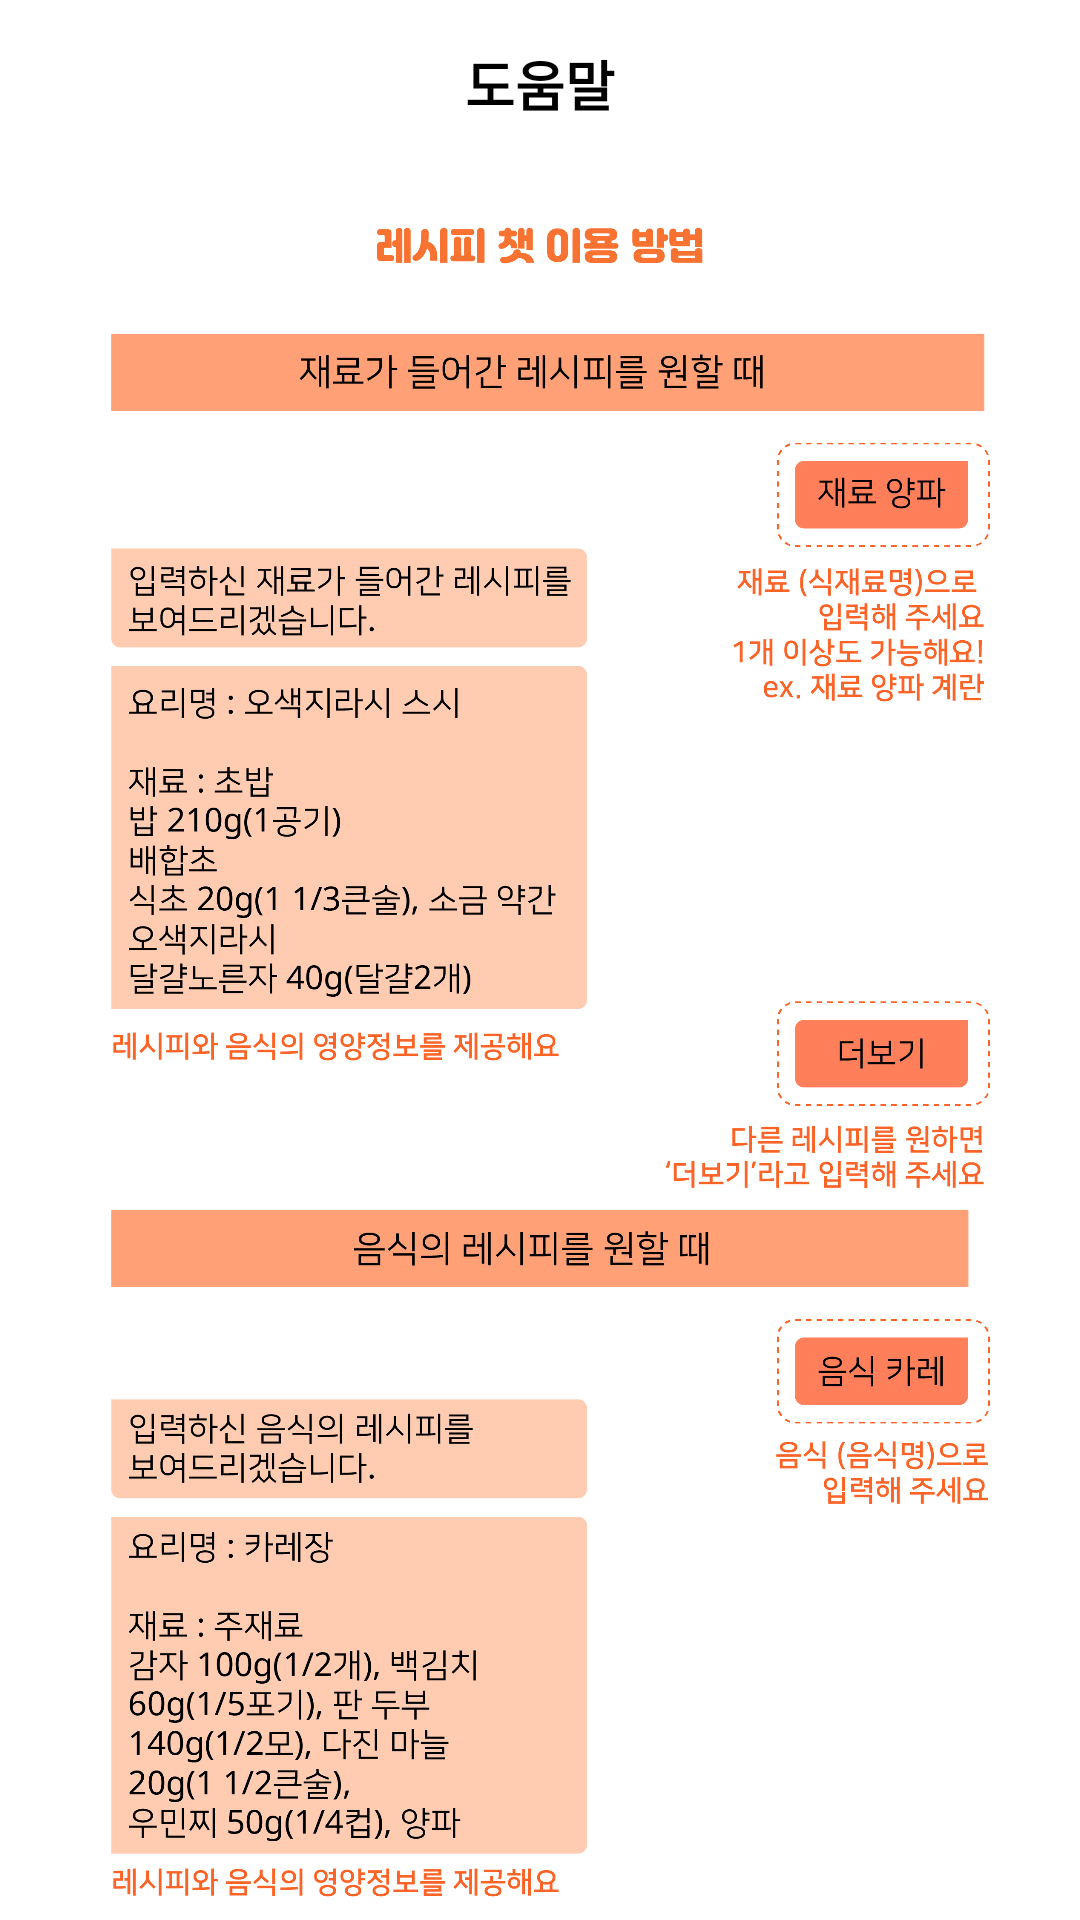

Android layout source for this screen:
<!-- AndroidManifest.xml: application theme Theme.ChatBot -->
<!-- res/layout/info.xml -->
<?xml version="1.0" encoding="utf-8"?>
<LinearLayout xmlns:android="http://schemas.android.com/apk/res/android"
    android:layout_width="match_parent"
    android:layout_height="match_parent"
    xmlns:app="http://schemas.android.com/apk/res-auto"
    android:orientation="vertical"
    android:background="@color/white">

    <LinearLayout
        android:layout_width="match_parent"
        android:layout_height="wrap_content"
        android:orientation="vertical">

        <androidx.appcompat.widget.Toolbar
            android:id="@+id/toolBar"
            android:layout_width="match_parent"
            android:layout_height="?attr/actionBarSize"
            android:background="#FFFFFF"
            android:elevation="4dp"
            android:theme="@style/ThemeOverlay.AppCompat.ActionBar"
            app:popupTheme="@style/ThemeOverlay.AppCompat.Light">

            <TextView
                android:id="@+id/tbarText"
                android:layout_width="wrap_content"
                android:layout_height="wrap_content"
                android:layout_gravity="center"
                android:textStyle="bold"
                android:textSize="18dp"
                android:textColor="@color/black"
                android:text="도움말"/>
        </androidx.appcompat.widget.Toolbar>
    </LinearLayout>

    <LinearLayout
        android:layout_width="match_parent"
        android:layout_height="wrap_content">

        <ImageView
            android:layout_width="wrap_content"
            android:layout_height="wrap_content"
            android:src="@drawable/info2" />
    </LinearLayout>
</LinearLayout>
<!-- resources referenced by this layout -->
<resources>
  <color name="black">#FF000000</color>
  <color name="white">#FFFFFFFF</color>
  <!-- drawable info2: png bitmap (drawable, 242953 bytes) -->
  <style name="Theme.ChatBot" parent="Theme.AppCompat.Light.NoActionBar">
          
          <item name="colorPrimary">@color/orange</item>
          <item name="colorPrimaryVariant">@color/black</item>
          <item name="colorOnPrimary">@color/white</item>
          
          <item name="colorSecondary">@color/teal_200</item>
          <item name="colorSecondaryVariant">@color/teal_700</item>
          <item name="colorOnSecondary">@color/black</item>
          
          <item name="android:statusBarColor" tools:targetApi="l">?attr/colorPrimaryVariant</item>
          
  
      </style>
  <color name="orange">#f87332</color>
  <color name="teal_200">#FF03DAC5</color>
  <color name="teal_700">#FF018786</color>
</resources>
